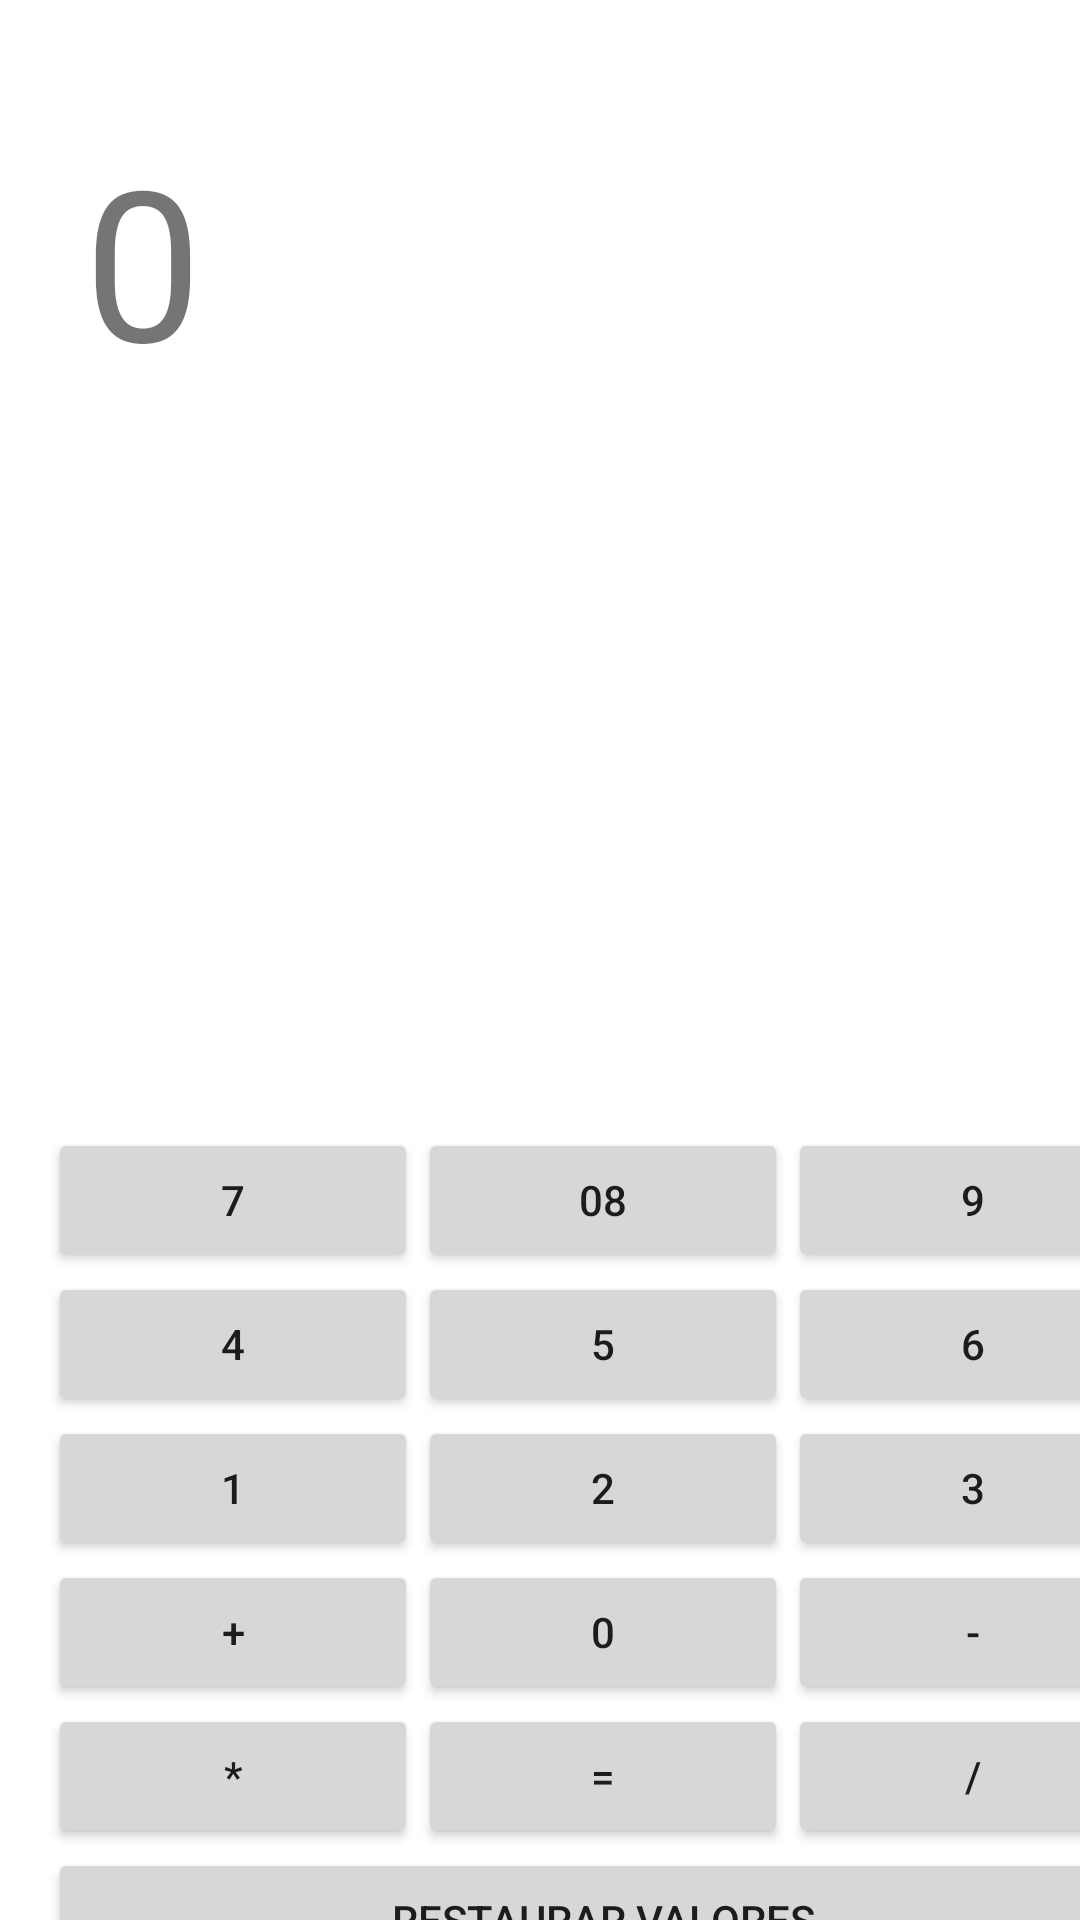

This screen was rendered from an Android layout file. Write that file and the resources it references.
<!-- AndroidManifest.xml: application theme Theme.MyFirstLearningApp -->
<!-- res/layout/activity_layout_table_layout.xml -->
<?xml version="1.0" encoding="utf-8"?>
<androidx.constraintlayout.widget.ConstraintLayout xmlns:android="http://schemas.android.com/apk/res/android"
    xmlns:app="http://schemas.android.com/apk/res-auto"
    xmlns:tools="http://schemas.android.com/tools"
    android:layout_width="match_parent"
    android:layout_height="match_parent"
    tools:context=".LayoutTableLayout">

    <TableLayout
        android:layout_width="370dp"
        android:layout_height="338dp"
        android:layout_marginStart="16dp"
        android:layout_marginTop="376dp"
        app:layout_constraintStart_toStartOf="parent"
        app:layout_constraintTop_toTopOf="parent">

        <TableRow
            android:layout_width="match_parent"
            android:layout_height="match_parent">

            <Button
                android:id="@+id/buttonCalculator07"
                android:layout_width="0dp"
                android:layout_height="wrap_content"
                android:layout_weight="1"
                android:text="@string/string_calculator_07" />

            <Button
                android:id="@+id/buttonCalculator08"
                android:layout_width="0dp"
                android:layout_height="wrap_content"
                android:layout_weight="1"
                android:text="08" />

            <Button
                android:id="@+id/buttonCalculator09"
                android:layout_width="0dp"
                android:layout_height="wrap_content"
                android:layout_weight="1"
                android:text="@string/string_calculator_09" />
        </TableRow>

        <TableRow
            android:layout_width="match_parent"
            android:layout_height="match_parent">

            <Button
                android:id="@+id/buttonCalculator04"
                android:layout_width="0dp"
                android:layout_height="wrap_content"
                android:layout_weight="1"
                android:text="@string/string_calculator_04" />

            <Button
                android:id="@+id/buttonCalculator05"
                android:layout_width="0dp"
                android:layout_height="wrap_content"
                android:layout_weight="1"
                android:text="@string/string_calculator_05" />

            <Button
                android:id="@+id/buttonCalculator06"
                android:layout_width="0dp"
                android:layout_height="wrap_content"
                android:layout_weight="1"
                android:text="@string/string_calculator_06" />
        </TableRow>

        <TableRow
            android:layout_width="match_parent"
            android:layout_height="match_parent">

            <Button
                android:id="@+id/buttonCalculator01"
                android:layout_width="0dp"
                android:layout_height="wrap_content"
                android:layout_weight="1"
                android:text="@string/string_calculator_01" />

            <Button
                android:id="@+id/buttonCalculator02"
                android:layout_width="0dp"
                android:layout_height="wrap_content"
                android:layout_weight="1"
                android:text="@string/string_calculator_02" />

            <Button
                android:id="@+id/buttonCalculator03"
                android:layout_width="0dp"
                android:layout_height="wrap_content"
                android:layout_weight="1"
                android:text="@string/string_calculator_03" />
        </TableRow>

        <TableRow
            android:layout_width="match_parent"
            android:layout_height="match_parent">

            <Button
                android:id="@+id/buttonCalculator0Mas"
                android:layout_width="0dp"
                android:layout_height="wrap_content"
                android:layout_weight="1"
                android:text="@string/string_calculator_mas" />

            <Button
                android:id="@+id/buttonCalculator00"
                android:layout_width="0dp"
                android:layout_height="wrap_content"
                android:layout_weight="1"
                android:text="@string/string_calculator_00" />

            <Button
                android:id="@+id/buttonCalculator0Menos"
                android:layout_width="0dp"
                android:layout_height="wrap_content"
                android:layout_weight="1"
                android:text="@string/string_calculator_menos" />
        </TableRow>

        <TableRow
            android:layout_width="match_parent"
            android:layout_height="match_parent">

            <Button
                android:id="@+id/buttonCalculator0Por"
                android:layout_width="0dp"
                android:layout_height="wrap_content"
                android:layout_weight="1"
                android:text="@string/string_calculator_por" />

            <Button
                android:id="@+id/buttonCalculator0Igual"
                android:layout_width="0dp"
                android:layout_height="wrap_content"
                android:layout_weight="1"
                android:text="@string/string_calculator_igual" />

            <Button
                android:id="@+id/buttonCalculator0Div"
                android:layout_width="0dp"
                android:layout_height="wrap_content"
                android:layout_weight="1"
                android:text="@string/string_calculator_division" />
        </TableRow>

        <TableRow
            android:layout_width="match_parent"
            android:layout_height="match_parent">

            <Button
                android:id="@+id/buttonCalculatorRestaurarValores"
                android:layout_width="wrap_content"
                android:layout_height="wrap_content"
                android:layout_weight="3"
                android:text="@string/string_calculator_restaurar" />
        </TableRow>
    </TableLayout>

    <TextView
        android:id="@+id/textView2"
        android:layout_width="wrap_content"
        android:layout_height="wrap_content"
        android:layout_marginStart="28dp"
        android:layout_marginTop="40dp"
        android:text="@string/string_calculator_default"
        android:textSize="70sp"
        app:layout_constraintStart_toStartOf="parent"
        app:layout_constraintTop_toTopOf="parent" />
</androidx.constraintlayout.widget.ConstraintLayout>
<!-- resources referenced by this layout -->
<resources>
  <string name="string_calculator_00">0</string>
  <string name="string_calculator_01">1</string>
  <string name="string_calculator_02">2</string>
  <string name="string_calculator_03">3</string>
  <string name="string_calculator_04">4</string>
  <string name="string_calculator_05">5</string>
  <string name="string_calculator_06">6</string>
  <string name="string_calculator_07">7</string>
  <string name="string_calculator_09">9</string>
  <string name="string_calculator_default">0</string>
  <string name="string_calculator_division">/</string>
  <string name="string_calculator_igual">=</string>
  <string name="string_calculator_mas">+</string>
  <string name="string_calculator_menos">-</string>
  <string name="string_calculator_por">*</string>
  <string name="string_calculator_restaurar">Restaurar Valores</string>
  <style name="Theme.MyFirstLearningApp" parent="Theme.MaterialComponents.DayNight.DarkActionBar">
          
          <item name="colorPrimary">@color/purple_500</item>
          <item name="colorPrimaryVariant">@color/purple_700</item>
          <item name="colorOnPrimary">@color/white</item>
          
          <item name="colorSecondary">@color/teal_200</item>
          <item name="colorSecondaryVariant">@color/teal_700</item>
          <item name="colorOnSecondary">@color/black</item>
          
          <item name="android:statusBarColor" tools:targetApi="l">?attr/colorPrimaryVariant</item>
          
      </style>
  <color name="purple_500">#FF6200EE</color>
  <color name="purple_700">#FF3700B3</color>
  <color name="white">#FFFFFFFF</color>
  <color name="teal_200">#FF03DAC5</color>
  <color name="teal_700">#FF018786</color>
  <color name="black">#FF000000</color>
</resources>
